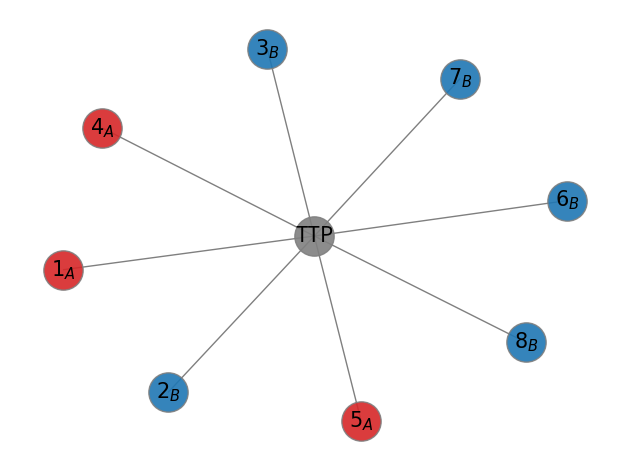

Here is the Python script that generated this plot:
#!/usr/bin/env python3
# -*- coding: utf-8 -*-
"""
Created on Tue Jul 11 12:06:56 2023

@author: santiago
"""

import matplotlib.pyplot as plt
import networkx as nx

plt.close('all')

# G = nx.cubical_graph()

n = 8

G = nx.star_graph(n, create_using=None)

pos = nx.spring_layout(G, seed=3113794652)  # positions for all nodes

type_A = [1, 4, 5]
type_B = [2, 3, 6, 7, 8]

# nodes
options = {"edgecolors": "tab:gray", "node_size": 800, "alpha": 0.9}
nx.draw_networkx_nodes(G, pos, nodelist=[0], node_color="grey", **options)
nx.draw_networkx_nodes(G, pos, nodelist = type_A, node_color="tab:red", **options)
nx.draw_networkx_nodes(G, pos, nodelist = type_B, node_color="tab:blue", **options)

# edges
nx.draw_networkx_edges(G, pos, width=1.0, alpha=0.5)

'''
nx.draw_networkx_edges(
    G,
    pos,
    edgelist=[(0, 1), (1, 2), (2, 3), (3, 0)],
    width=8,
    alpha=0.5,
    edge_color="tab:red",
)

nx.draw_networkx_edges(
    G,
    pos,
    edgelist=[(4, 5), (5, 6), (6, 7), (7, 4)],
    width=8,
    alpha=0.5,
    edge_color="tab:blue",
)
'''

labels = {}
labels[0] = 'TTP'
for i in range(1, n+1):
    if i in type_A:
        labels[i] = r"$%d_{A}$"%i
    else:
        labels[i] = r"$%d_{B}$"%i

nx.draw_networkx_labels(G, pos, labels, font_size=15, font_color="black")

plt.tight_layout()
plt.axis("off")
plt.show()
plt.savefig('types_A_and_B.png')
